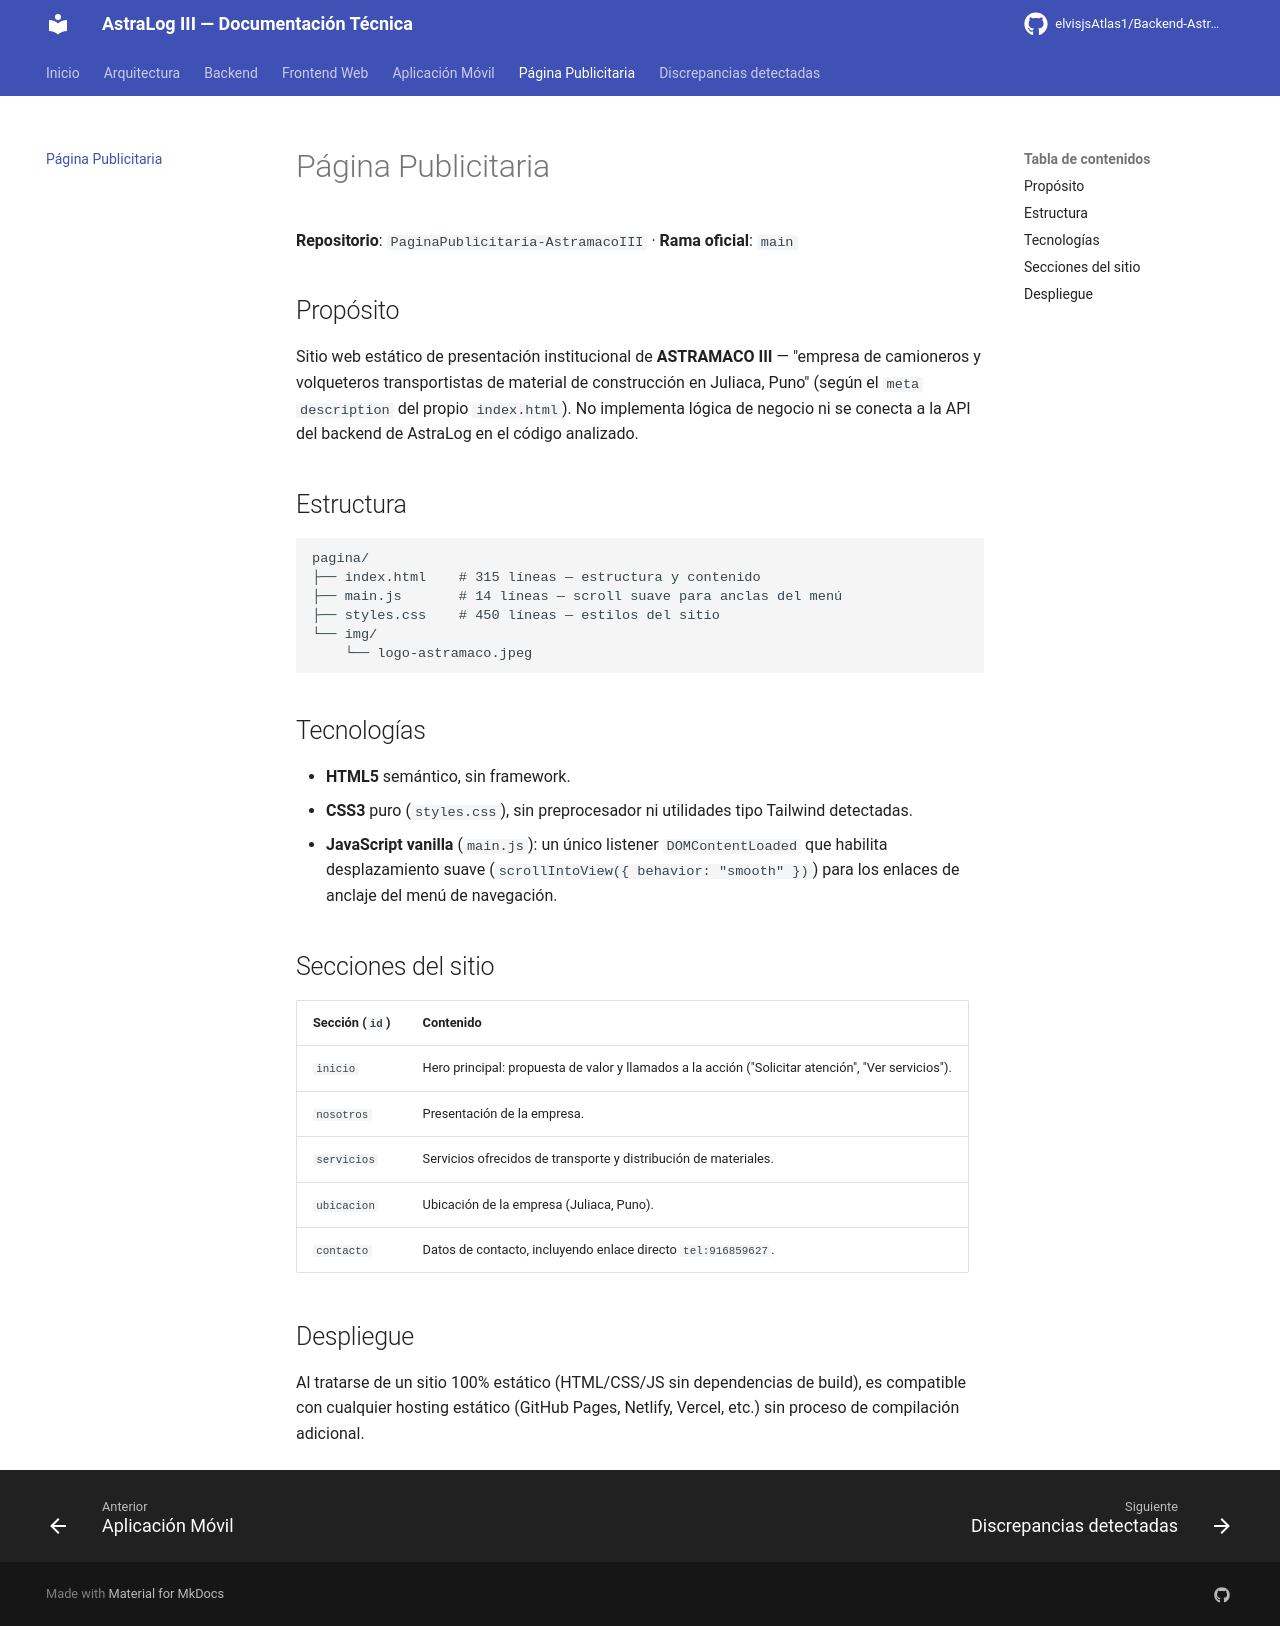

repository: Melmin2727/ASTRALOG-III-DOCUMENTACION · page: pagina-publicitaria/index.html · generator: mkdocs

# Página Publicitaria

**Repositorio**: `PaginaPublicitaria-AstramacoIII` · **Rama oficial**: `main`

## Propósito

Sitio web estático de presentación institucional de **ASTRAMACO III** — "empresa de
camioneros y volqueteros transportistas de material de construcción en Juliaca, Puno" (según
el `meta description` del propio `index.html`). No implementa lógica de negocio ni se conecta
a la API del backend de AstraLog en el código analizado.

## Estructura

```text
pagina/
├── index.html    # 315 líneas — estructura y contenido
├── main.js       # 14 líneas — scroll suave para anclas del menú
├── styles.css    # 450 líneas — estilos del sitio
└── img/
    └── logo-astramaco.jpeg
```

## Tecnologías

- **HTML5** semántico, sin framework.
- **CSS3** puro (`styles.css`), sin preprocesador ni utilidades tipo Tailwind detectadas.
- **JavaScript vanilla** (`main.js`): un único listener `DOMContentLoaded` que habilita
  desplazamiento suave (`scrollIntoView({ behavior: "smooth" })`) para los enlaces de anclaje
  del menú de navegación.

## Secciones del sitio

| Sección (`id`) | Contenido |
|---|---|
| `inicio` | Hero principal: propuesta de valor y llamados a la acción ("Solicitar atención", "Ver servicios"). |
| `nosotros` | Presentación de la empresa. |
| `servicios` | Servicios ofrecidos de transporte y distribución de materiales. |
| `ubicacion` | Ubicación de la empresa (Juliaca, Puno). |
| `contacto` | Datos de contacto, incluyendo enlace directo `tel:916859627`. |

## Despliegue

Al tratarse de un sitio 100% estático (HTML/CSS/JS sin dependencias de build), es compatible
con cualquier hosting estático (GitHub Pages, Netlify, Vercel, etc.) sin proceso de
compilación adicional.
